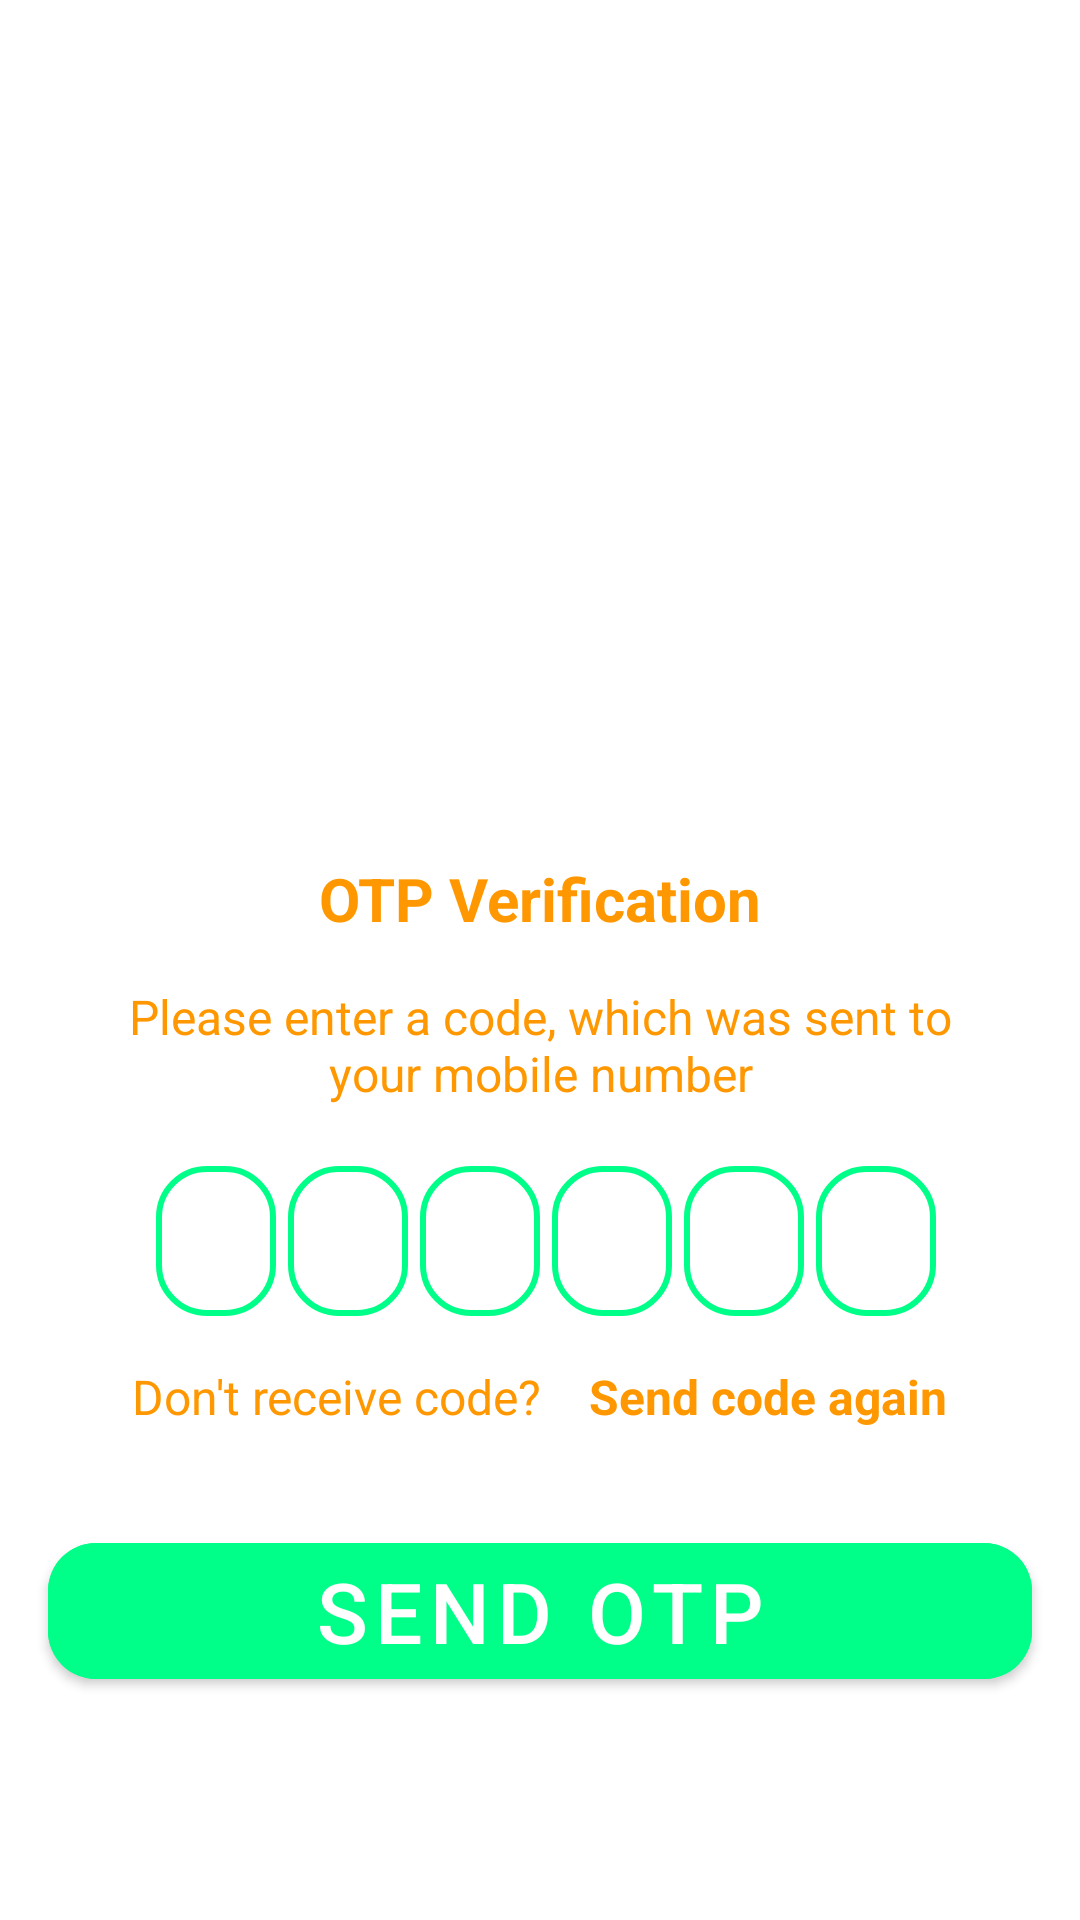

Reconstruct the res/layout file that produces this screen, plus the resources it refers to.
<!-- AndroidManifest.xml: application theme Theme.TaskApp -->
<!-- res/layout/fragment_o_t_p.xml -->
<?xml version="1.0" encoding="utf-8"?>
<LinearLayout xmlns:android="http://schemas.android.com/apk/res/android"
    xmlns:app="http://schemas.android.com/apk/res-auto"
    xmlns:tools="http://schemas.android.com/tools"
    android:id="@+id/OTPFragment_container"
    android:layout_width="match_parent"
    android:layout_height="match_parent"
    tools:context=".ui.auth.AuthPhoneFragment">

    <LinearLayout
        android:layout_width="match_parent"
        android:layout_height="match_parent"
        android:gravity="center_horizontal"
        android:orientation="vertical">

        <ImageView
            android:layout_width="200dp"
            android:layout_height="200dp"
            android:layout_marginTop="70dp"
            android:src="@drawable/ic_message" />

        <TextView
            android:layout_width="wrap_content"
            android:layout_height="wrap_content"
            android:layout_marginTop="16dp"
            android:text="@string/tv_otp_verification"
            android:textAllCaps="false"
            android:textColor="@color/orange"
            android:textSize="20sp"
            android:textStyle="bold" />

        <TextView
            android:layout_width="wrap_content"
            android:layout_height="wrap_content"
            android:layout_marginHorizontal="30dp"
            android:layout_marginTop="15dp"
            android:gravity="center"
            android:text="@string/et_sent_code"
            android:textAllCaps="false"
            android:textColor="@color/orange"
            android:textSize="16sp" />

        <LinearLayout
            android:layout_width="match_parent"
            android:layout_height="wrap_content"
            android:layout_marginTop="20dp"
            android:gravity="center"
            android:orientation="horizontal">

            <EditText
                android:id="@+id/et_input_code1"
                style="@style/etInputOTP" />

            <EditText
                android:id="@+id/et_input_code2"
                style="@style/etInputOTP" />

            <EditText
                android:id="@+id/et_input_code3"
                style="@style/etInputOTP" />

            <EditText
                android:id="@+id/et_input_code4"
                style="@style/etInputOTP" />

            <EditText
                android:id="@+id/et_input_code5"
                style="@style/etInputOTP" />

            <EditText
                android:id="@+id/et_input_code6"
                style="@style/etInputOTP" />
        </LinearLayout>

        <LinearLayout
            android:layout_width="match_parent"
            android:layout_height="wrap_content"
            android:gravity="center"
            android:orientation="horizontal">

            <TextView
                android:layout_width="wrap_content"
                android:layout_height="wrap_content"
                android:layout_marginVertical="16dp"
                android:layout_marginTop="16dp"
                android:text="@string/tv_don_t_receive_code"
                android:textAllCaps="false"
                android:textColor="@color/orange"
                android:textSize="16sp" />

            <TextView
                android:id="@+id/tv_send_code_again"
                android:layout_width="wrap_content"
                android:layout_height="wrap_content"
                android:layout_marginVertical="16dp"
                android:layout_marginStart="16dp"
                android:layout_marginTop="16dp"
                android:text="@string/tv_send_code_again"
                android:textAllCaps="false"
                android:textColor="@color/orange"
                android:textSize="16sp"
                android:textStyle="bold" />

        </LinearLayout>


        <com.google.android.material.button.MaterialButton
            android:id="@+id/btn_send_otp"
            android:layout_width="match_parent"
            android:layout_height="wrap_content"
            android:layout_marginHorizontal="16dp"
            android:layout_marginTop="16dp"
            android:backgroundTint="@color/light_green"
            android:text="@string/btn_send_otp"
            android:textColor="@color/white"
            android:textSize="28sp"
            app:cornerRadius="16dp" />

        <ProgressBar
            android:id="@+id/pro_bar_2"
            android:layout_width="40dp"
            android:layout_height="40dp"
            android:layout_gravity="center"
            android:indeterminateTint="@color/orange"
            android:indeterminateTintMode="src_in"
            android:visibility="gone" />
    </LinearLayout>


</LinearLayout>
<!-- resources referenced by this layout -->
<resources>
  <color name="light_green">#00ff88</color>
  <color name="orange">#FFFF9800</color>
  <color name="white">#FFFFFFFF</color>
  <string name="btn_send_otp">Send OTP</string>
  <string name="et_sent_code">Please enter a code, which was sent to your mobile number</string>
  <string name="tv_don_t_receive_code">Don\'t receive code?</string>
  <string name="tv_otp_verification">OTP Verification</string>
  <string name="tv_send_code_again">Send code again</string>
  <style name="etInputOTP" parent="">
          <item name="android:layout_width">40dp</item>
          <item name="android:layout_height">50dp</item>
          <item name="android:layout_marginStart">4dp</item>
          <item name="android:background">@drawable/bg_et</item>
          <item name="android:gravity">center</item>
          <item name="android:padding">8dp</item>
          <item name="android:imeOptions">actionNext</item>
          <item name="android:importantForAutofill">no</item>
          <item name="android:inputType">number</item>
          <item name="android:maxLength">1</item>
          <item name="android:textColor">@color/black</item>
          <item name="android:textStyle">bold</item>
          <item name="android:textSize">28sp</item>
  
  
      </style>
  <style name="Theme.TaskApp" parent="Theme.MaterialComponents.DayNight">
          
          <item name="colorPrimary">@color/light_green</item>
          <item name="colorPrimaryVariant">#0F9D58</item>
          <item name="colorOnPrimary">@color/black</item>
          
          <item name="colorSecondary">@color/teal_200</item>
          <item name="colorSecondaryVariant">@color/teal_700</item>
          <item name="colorOnSecondary">@color/black</item>
          
          <item name="android:statusBarColor">?attr/colorPrimaryVariant</item>
          
      </style>
  <!-- drawable bg_et (drawable) -->
  <?xml version="1.0" encoding="utf-8"?>
  <shape xmlns:android="http://schemas.android.com/apk/res/android">
  
  
  
  
      <corners android:radius="16dp"/>
      <stroke android:color="@color/light_green"/>
      <stroke android:width="2dp"/>
  
  </shape>
  <color name="black">#FF000000</color>
  <color name="teal_200">#FF03DAC5</color>
  <color name="teal_700">#F2F3F4</color>
</resources>
